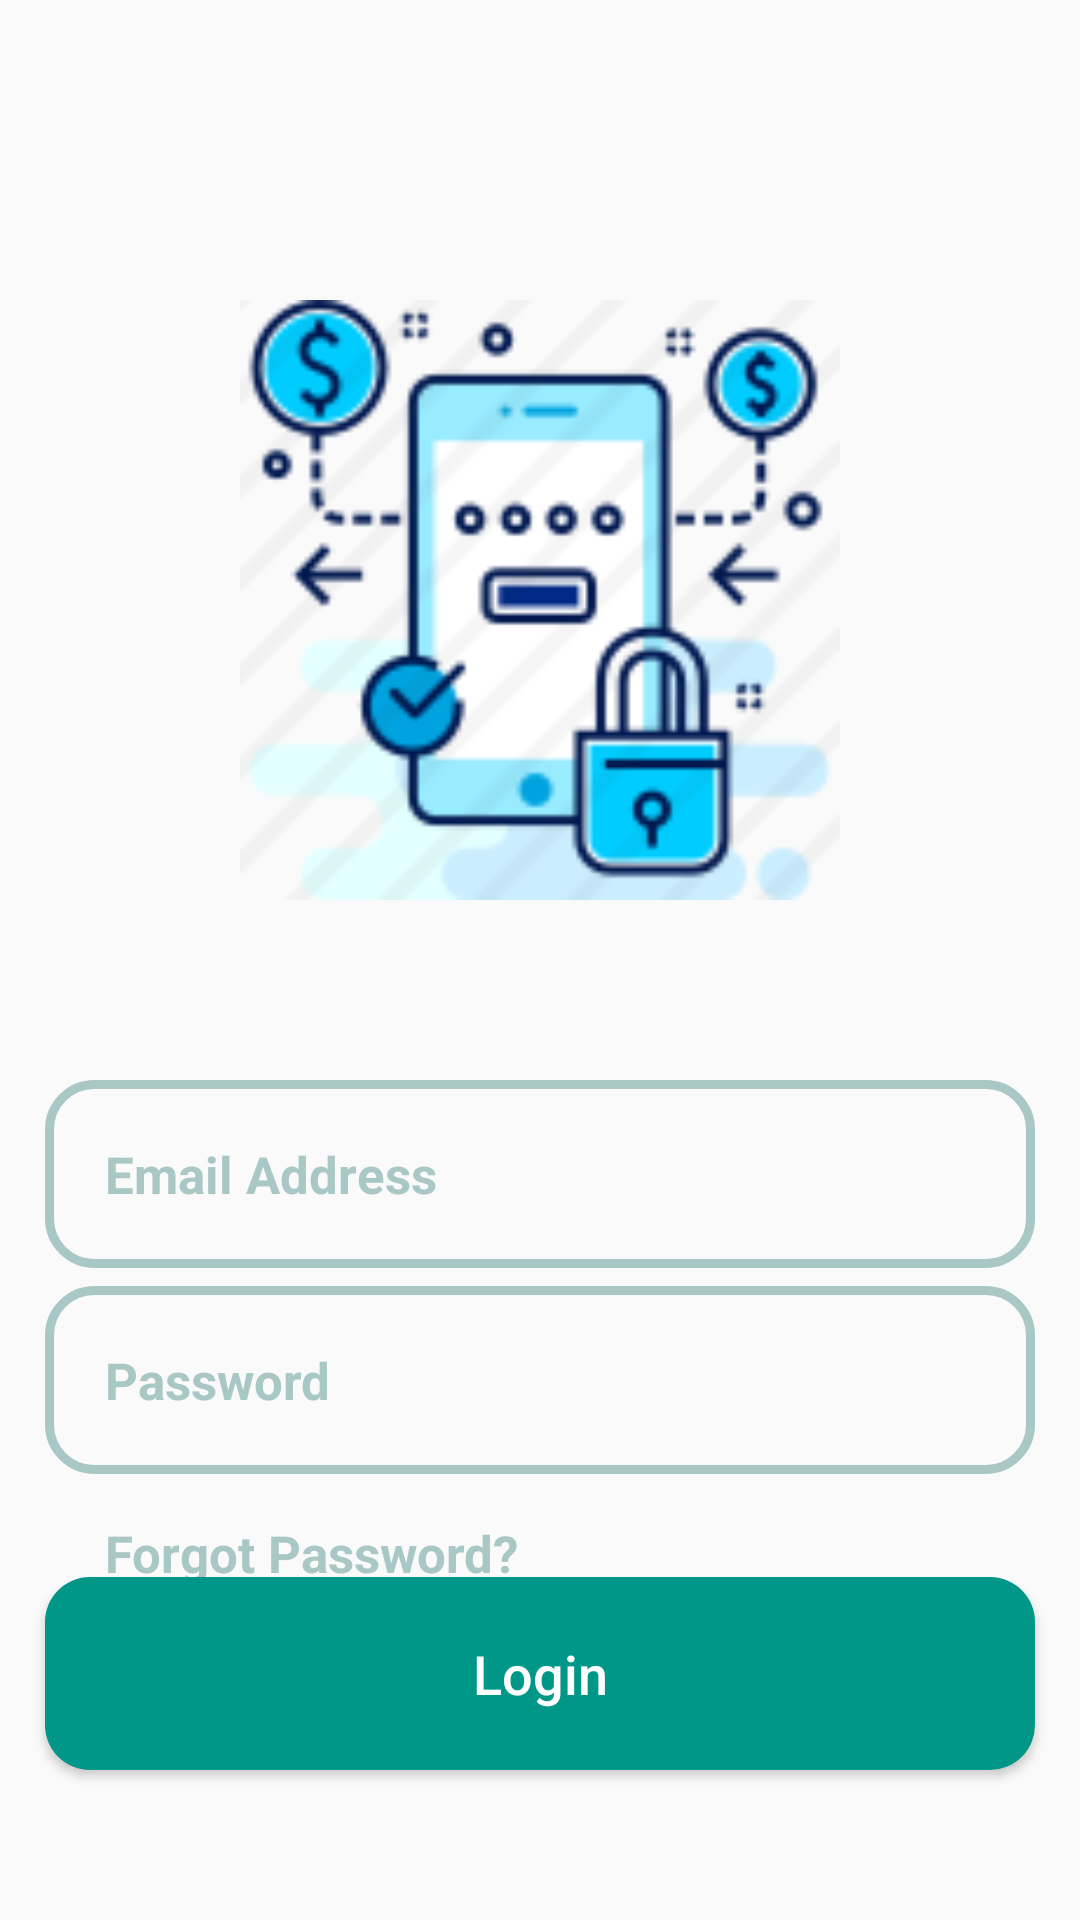

This screen was rendered from an Android layout file. Write that file and the resources it references.
<!-- AndroidManifest.xml: application theme Theme.ForSale -->
<!-- res/layout/activity_login.xml -->
<?xml version="1.0" encoding="utf-8"?>
<RelativeLayout xmlns:android="http://schemas.android.com/apk/res/android"
    xmlns:app="http://schemas.android.com/apk/res-auto"
    xmlns:tools="http://schemas.android.com/tools"
    android:layout_width="match_parent"
    android:layout_height="match_parent"
    android:focusable="true"
    android:focusableInTouchMode="true"
    tools:context=".Activities.LoginActivity">


    <ImageView
        android:id="@+id/login_Photo"
        android:layout_width="300dp"
        android:layout_height="200dp"
        android:src="@drawable/login"
        android:layout_centerHorizontal="true"
        android:layout_marginTop="100dp"
        />

    <EditText
        android:id="@+id/login_Email_input"
        android:layout_width="match_parent"
        android:layout_height="wrap_content"
        android:layout_below="@+id/login_Photo"
        android:background="@drawable/input_design"
        android:padding="20dp"
        android:layout_marginLeft="15dp"
        android:layout_marginRight="15dp"
        android:layout_marginTop="60dp"
        android:hint="Email Address"
        android:inputType="textEmailAddress"
        android:textColor="@color/purple_200"
        android:textColorHint="@color/purple_500"
        android:textSize="17sp"
        android:textStyle="bold"
        />

    <EditText
        android:id="@+id/login_password_input"
        android:layout_width="match_parent"
        android:layout_height="wrap_content"
        android:layout_below="@+id/login_Email_input"
        android:layout_marginLeft="15dp"
        android:layout_marginTop="6dp"
        android:layout_marginRight="15dp"
        android:background="@drawable/input_design"
        android:hint="Password"
        android:inputType="textPassword"
        android:padding="20dp"
        android:textColor="@color/purple_200"
        android:textColorHint="@color/purple_500"
        android:textSize="17sp"
        android:textStyle="bold" />

    <TextView
        android:id="@+id/forgot_password"
        android:layout_width="wrap_content"
        android:layout_height="wrap_content"
        android:layout_below="@+id/login_password_input"
        android:layout_marginTop="15dp"
        android:text="Forgot Password?"
        android:textSize="17dp"
        android:layout_marginLeft="35dp"
        android:textColor="@color/purple_500"
        android:textStyle="bold"
        />

    <Button
        android:id="@+id/login_btn"
        android:layout_width="match_parent"
        android:layout_height="wrap_content"
        android:layout_alignParentBottom="true"
        android:layout_marginBottom="50dp"
        android:layout_marginLeft="15dp"
        android:layout_marginRight="15dp"
        android:background="@drawable/buttons"
        android:padding="20dp"
        android:textAllCaps="false"
        android:textSize="18dp"
        android:text="Login"
        android:textColor="@color/white"
        />





    <ProgressBar
        android:id="@+id/progressBar"
        android:layout_width="66dp"
        android:layout_height="68dp"
        android:layout_centerInParent="true"
        android:outlineAmbientShadowColor="@color/purple_500"
        android:visibility="gone"
        />

</RelativeLayout>
<!-- resources referenced by this layout -->
<resources>
  <color name="purple_200">#009688</color>
  <color name="purple_500">#A9C8C5</color>
  <color name="white">#FFFFFFFF</color>
  <!-- drawable buttons (drawable) -->
  <?xml version="1.0" encoding="utf-8"?>
  <shape xmlns:android="http://schemas.android.com/apk/res/android">
  
      <solid
          android:color="@color/purple_200"
          ></solid>
  
      <corners
          android:radius="15dp"
          ></corners>
  
  </shape>
  <!-- drawable input_design (drawable) -->
  <?xml version="1.0" encoding="utf-8"?>
  <shape xmlns:android="http://schemas.android.com/apk/res/android">
  
      <stroke
          android:color="@color/purple_500"
          android:width="3dp"
          ></stroke>
  
      <corners
          android:radius="15dp"
          ></corners>
  
  </shape>
  <!-- drawable login: png bitmap (drawable, 10825 bytes) -->
  <style name="Theme.ForSale" parent="Theme.AppCompat.Light.NoActionBar">
          
          <item name="colorPrimary">#009688</item>
          <item name="colorPrimaryVariant">#A9C8C5</item>
          <item name="colorOnPrimary">@color/white</item>
          
          <item name="colorSecondary">@color/teal_200</item>
          <item name="colorSecondaryVariant">@color/teal_700</item>
          <item name="colorOnSecondary">@color/black</item>
          
          <item name="android:statusBarColor" tools:targetApi="l">?attr/colorPrimaryVariant</item>
          
      </style>
  <color name="teal_200">#FF03DAC5</color>
  <color name="teal_700">#FF018786</color>
  <color name="black">#FF000000</color>
</resources>
